Run: headless pygame with SDL's dummy video driver; simulated clock (each Clock.tick advances the game by its frame time, no real sleeping); random seed 0; keys injected as events and as key.get_pressed() state; mouse plan: one left click at the window centre at the start of phase 2, then a move to the lower-right quarter at the start of phase 3.
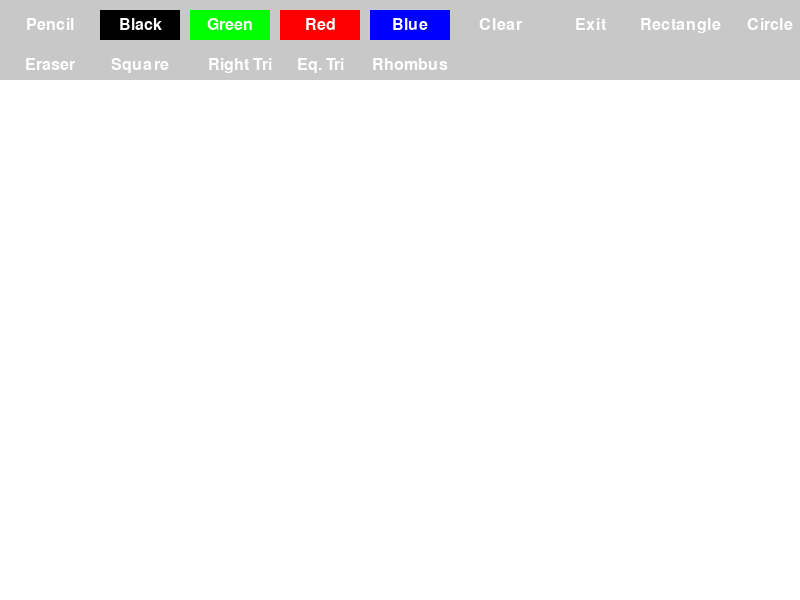
Frame 1 of 4 · flips 1–60 · no input
Frame 2 of 4 · flips 61–180 · clicked the window centre · tapped SPACE, RETURN · held RIGHT (→), D · screen unchanged from frame 1, image omitted
Frame 3 of 4 · flips 181–300 · moved the mouse to the lower-right quarter · held DOWN (↓), S · screen unchanged from frame 2, image omitted
Frame 4 of 4 · flips 301–420 · held LEFT (←), A, UP (↑), W · screen unchanged from frame 3, image omitted

The pygame program that drew these frames:

import pygame
import sys
import math

pygame.init()

# Screen dimensions
width, height = 800, 600
screen = pygame.display.set_mode((width, height))
pygame.display.set_caption('Simple Paint')
clock = pygame.time.Clock()

# Colors
white = (255, 255, 255)
black = (0, 0, 0)
green = (0, 255, 0)
red = (255, 0, 0)
blue = (0, 0, 255)
gray = (200, 200, 200)

# Brush and mode settings
drawing = False
brush_color = black
shape_mode = "pencil"
start_pos = None

class Button:
    def __init__(self, x, y, width, height, text, color, action):
        self.rect = pygame.Rect(x, y, width, height)
        self.text = text
        self.color = color
        self.action = action

    def draw(self, screen):
        pygame.draw.rect(screen, self.color, self.rect)
        font = pygame.font.Font(None, 24)
        text_surface = font.render(self.text, True, white)
        text_rect = text_surface.get_rect(center=self.rect.center)
        screen.blit(text_surface, text_rect)

    def check_action(self, event):
        if event.type == pygame.MOUSEBUTTONDOWN:
            if self.rect.collidepoint(event.pos):
                self.action()

# Functions for tools
def set_black():
    global brush_color
    brush_color = black

def set_green():
    global brush_color
    brush_color = green

def set_red():
    global brush_color
    brush_color = red

def set_blue():
    global brush_color
    brush_color = blue

def set_eraser():
    global shape_mode
    shape_mode = "eraser"

def set_rectangle():
    global shape_mode
    shape_mode = "rectangle"

def set_circle():
    global shape_mode
    shape_mode = "circle"

def set_square():
    global shape_mode
    shape_mode = "square"

def set_right_triangle():
    global shape_mode
    shape_mode = "right_triangle"

def set_equilateral_triangle():
    global shape_mode
    shape_mode = "equilateral_triangle"

def set_rhombus():
    global shape_mode
    shape_mode = "rhombus"

def set_pencil():
    global shape_mode
    shape_mode = "pencil"

def clear_screen():
    screen.fill(white)

def exit_app():
    pygame.quit()
    sys.exit()

# Shape drawing functions
def draw_square(start_pos, end_pos):
    size = min(abs(end_pos[0] - start_pos[0]), abs(end_pos[1] - start_pos[1]))
    rect = pygame.Rect(start_pos[0], start_pos[1], size, size)
    pygame.draw.rect(screen, brush_color, rect)

def draw_right_triangle(start_pos, end_pos):
    base = end_pos[0] - start_pos[0]
    height = end_pos[1] - start_pos[1]
    points = [(start_pos[0], start_pos[1]),
              (start_pos[0] + base, start_pos[1]),
              (start_pos[0], start_pos[1] + height)]
    pygame.draw.polygon(screen, brush_color, points)

def draw_equilateral_triangle(start_pos, end_pos):
    side_length = math.sqrt((end_pos[0] - start_pos[0])**2 + (end_pos[1] - start_pos[1])**2)
    height = (math.sqrt(3) / 2) * side_length
    points = [(start_pos[0], start_pos[1]),
              (start_pos[0] + side_length, start_pos[1]),
              (start_pos[0] + side_length / 2, start_pos[1] - height)]
    pygame.draw.polygon(screen, brush_color, points)

def draw_rhombus(start_pos, end_pos):
    center_x = (start_pos[0] + end_pos[0]) // 2
    center_y = (start_pos[1] + end_pos[1]) // 2
    half_width = abs(end_pos[0] - start_pos[0]) // 2
    half_height = abs(end_pos[1] - start_pos[1]) // 2
    points = [
        (center_x, start_pos[1]),    # Top
        (end_pos[0], center_y),      # Right
        (center_x, end_pos[1]),      # Bottom
        (start_pos[0], center_y)     # Left
    ]
    pygame.draw.polygon(screen, brush_color, points)

# Buttons
buttons = [
    Button(10, 10, 80, 30, 'Pencil', gray, set_pencil),
    Button(100, 10, 80, 30, 'Black', black, set_black),
    Button(190, 10, 80, 30, 'Green', green, set_green),
    Button(280, 10, 80, 30, 'Red', red, set_red),
    Button(370, 10, 80, 30, 'Blue', blue, set_blue),
    Button(460, 10, 80, 30, 'Clear', gray, clear_screen),
    Button(550, 10, 80, 30, 'Exit', gray, exit_app),
    Button(640, 10, 80, 30, 'Rectangle', gray, set_rectangle),
    Button(730, 10, 80, 30, 'Circle', gray, set_circle),
    Button(10, 50, 80, 30, 'Eraser', gray, set_eraser),
    Button(100, 50, 80, 30, 'Square', gray, set_square),
    Button(200, 50, 80, 30, 'Right Tri', gray, set_right_triangle),
    Button(280, 50, 80, 30, 'Eq. Tri', gray, set_equilateral_triangle),
    Button(370, 50, 80, 30, 'Rhombus', gray, set_rhombus)
]

clear_screen()

# Main loop
while True:
    for event in pygame.event.get():
        if event.type == pygame.QUIT:
            pygame.quit()
            sys.exit()

        if event.type == pygame.MOUSEBUTTONDOWN:
            if event.button == 1:
                drawing = True
                start_pos = pygame.mouse.get_pos()

        elif event.type == pygame.MOUSEBUTTONUP:
            if event.button == 1:
                drawing = False
                end_pos = pygame.mouse.get_pos()
                if start_pos:
                    if shape_mode == "rectangle":
                        pygame.draw.rect(screen, brush_color, pygame.Rect(start_pos[0], start_pos[1], end_pos[0] - start_pos[0], end_pos[1] - start_pos[1]), 0)
                    elif shape_mode == "circle":
                        radius = int(math.sqrt((end_pos[0] - start_pos[0]) ** 2 + (end_pos[1] - start_pos[1]) ** 2))
                        pygame.draw.circle(screen, brush_color, start_pos, radius, 0)
                    elif shape_mode == "square":
                        draw_square(start_pos, end_pos)
                    elif shape_mode == "right_triangle":
                        draw_right_triangle(start_pos, end_pos)
                    elif shape_mode == "equilateral_triangle":
                        draw_equilateral_triangle(start_pos, end_pos)
                    elif shape_mode == "rhombus":
                        draw_rhombus(start_pos, end_pos)
                start_pos = None

        for button in buttons:
            button.check_action(event)

    # Drawing while holding mouse
    if drawing and start_pos:
        mouse_x, mouse_y = pygame.mouse.get_pos()
        if shape_mode == "pencil" and mouse_y > 80:
            pygame.draw.circle(screen, brush_color, (mouse_x, mouse_y), 5)
        elif shape_mode == "eraser" and mouse_y > 80:
            pygame.draw.circle(screen, white, (mouse_x, mouse_y), 10)

    # Draw the toolbar background
    pygame.draw.rect(screen, gray, (0, 0, width, 80))

    # Draw all buttons
    for button in buttons:
        button.draw(screen)

    pygame.display.flip()
    clock.tick(60)
